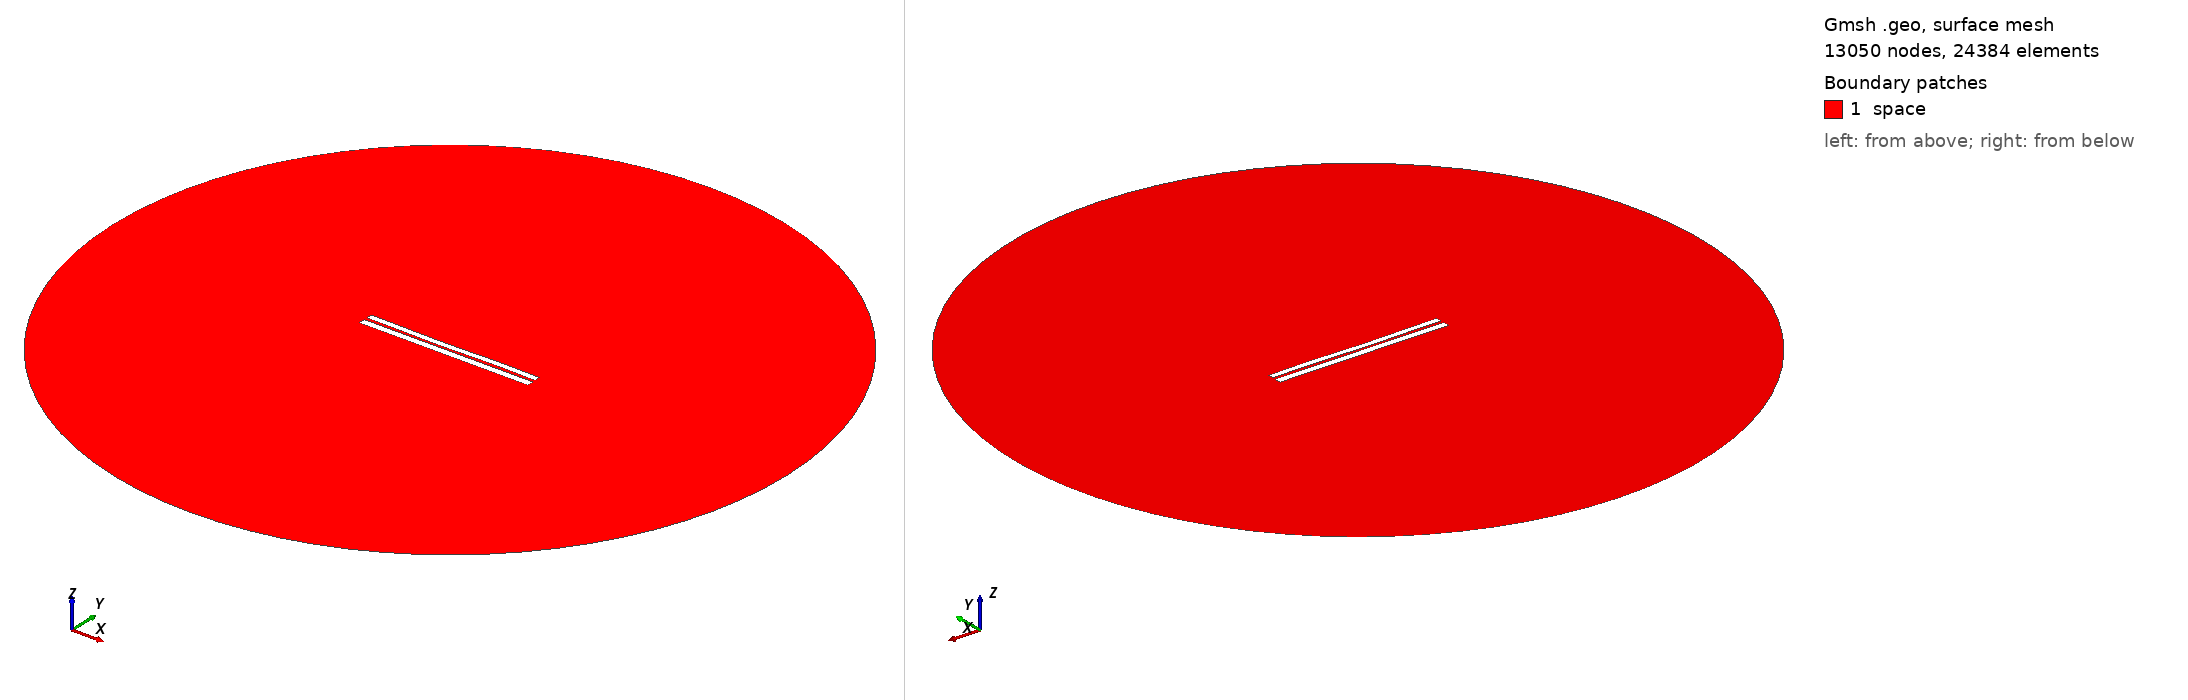

Gmsh geometry script, surface-meshed: 13050 nodes, 24384 surface elements. Boundary patches (legend numbers): 1 space. Left view from above one corner, right view from below the opposite corner. Legend entries are the model's physical surfaces. The drawing asked Gmsh for element sizes between 1% and 20% of the model's largest extent; the script's own settings can give other sizes.

=== 6379.geo (drawn) ===
//---------------------------------------
// Geometry kernel
//---------------------------------------

SetFactory("OpenCASCADE");



//---------------------------------------
// Parameters of the geometry
//---------------------------------------

// Overetch of the upper plate
overetch = 0.25;

// Distance between the plates
distance = 1.5;

// Discretization over the x axis (for the deformation)
nx = 50; 

// Length of the plate
L = 100 - overetch; 

// Number of modes
n = 4; 

// 1st mode coefficient
coeff(1) = -0.075;
beta(1) = 0.596864 * 3.1415926535 / L;

// 2nd mode coefficient
coeff(2) = -0.15;
beta(2) = 1.49418 * 3.1415926535 / L;

// 3rd mode coefficient
coeff(3) = -0.15;
beta(3) = 2.50025 * 3.1415926535 / L;

// 4th mode coefficient
coeff(4) = 0.07499999999999998;
beta(4) = 3.49999 * 3.1415926535 / L;



//---------------------------------------
// Upper plate (deformed rectangle)
//---------------------------------------

// Coordiantes of the upper plate
xmin = -50;
xmax = 50 - overetch;

// Height of the upper plate
yheight = 4 - 2 * overetch;

// Indexes of the points
UpperID[] = {};
LowerID[] = {};
LeftID[] = {};
RightID[] = {};

// Point index
p = 1;

// Horizontal edges
For i In {1:nx}
    x = xmin + (i-1)*(xmax - xmin)/(nx-1);

    y_bottom = distance / 2 + overetch;
    For j In {1:n}
        C = (Cosh(beta(j)*L) + Cos(beta(j)*L)) / (Sinh(beta(j)*L) + Sin(beta(j)*L));
        y_bottom  = y_bottom + coeff(j) * (Cosh(beta(j)*(x+50)) - Cos(beta(j)*(x+50)) - C * (Sinh(beta(j)*(x+50)) - Sin(beta(j)*(x+50))));
    EndFor

    y_top = y_bottom + yheight;

    Point(p) = {x, y_top, 0, 1.0};
    UpperID[i] = p;
    p = p + 1;

    Point(p) = {x, y_bottom, 0, 1.0};
    LowerID[i] = p;
    p = p + 1;
EndFor

// Create point lists
UpperPts[] = {}; LowerPts[] = {};
For i In {1:nx}
  UpperPts[] += {UpperID[i]};
  LowerPts[] += {LowerID[i]};
EndFor

// Build splines
Spline(1) = {UpperPts[]};
Spline(2) = {LowerPts[]};
Line(3) = {LowerPts[nx-1], UpperPts[nx-1]};
Line(4) = {LowerPts[0], UpperPts[0]};

// Build the plane surface
Curve Loop(1) = {2, 3, -1, -4};
Plane Surface(1) = {1};



//---------------------------------------
// Lower plate (rectangle)
//---------------------------------------

// Vertices
Point(1001) = {-50, -1, 0, 1.0};
Point(1002) = { 50, -1, 0, 1.0};
Point(1003) = { 50,  -5, 0, 1.0};
Point(1004) = {-50,  -5, 0, 1.0};

// Edges
Line(5) = {1001, 1002};
Line(6) = {1002, 1003};
Line(7) = {1003, 1004};
Line(8) = {1004, 1001};

// Plane surface
Line Loop(2) = {5, 6, 7, 8};
Plane Surface(2) = {2}; 



//---------------------------------------
// Outer (fictious) boundary
//---------------------------------------

// Points
Point(1005) = {0, 0, 0};       // Center
Point(1006) = {200, 0, 0};     // Start point
Point(1007) = {0, 200, 0};     // 90 degrees
Point(1008) = {-200, 0, 0};    // 180 degrees
Point(1009) = {0, -200, 0};    // 270 degrees

// Circle arcs (each needs start, center, end)
Circle(9) = {1006, 1005, 1007};
Circle(10) = {1007, 1005, 1008};
Circle(11) = {1008, 1005, 1009};
Circle(12) = {1009, 1005, 1006};

// Plane surface for the entire domain
Curve Loop(3) = {9, 10, 11, 12};
Surface(3) = {3};

// Subtract the plates from the whole domain to obtain the actual domain where we want to solve the equations
BooleanDifference{ Surface{3}; Delete; }{ Surface{1}; Surface{2}; Delete; }




//---------------------------------------
// Transfinite Lines/Curves
//---------------------------------------

// Set the number of points on the boundaries
r = 7;

// Plates
Transfinite Curve {1, 2} = 50*r Using Progression 1;
Transfinite Curve {3, 4} = 2*r Using Progression 1;
Transfinite Line {5, 7} = 50*r Using Progression 1;
Transfinite Line {6, 8} = 2*r Using Progression 1;

// Outer boundary
Transfinite Line {9, 10, 11, 12} = 20 Using Progression 1;



//---------------------------------------
// Physical groups
//---------------------------------------                

// Physical curves (boundaries)
Physical Line("force_segment", 10) = {2};
Physical Line("upper_plate", 11) = {1, 3, 4};
Physical Line("lower_plate", 12) = {5, 6, 7, 8};
Physical Line("boundary", 20) = {9, 10, 11, 12};

// Physical Surfaces
Physical Surface("space", 30) = {3};



//---------------------------------------
// 6. Generate the Mesh
//---------------------------------------

// 2D mesh generation
Mesh 2;
